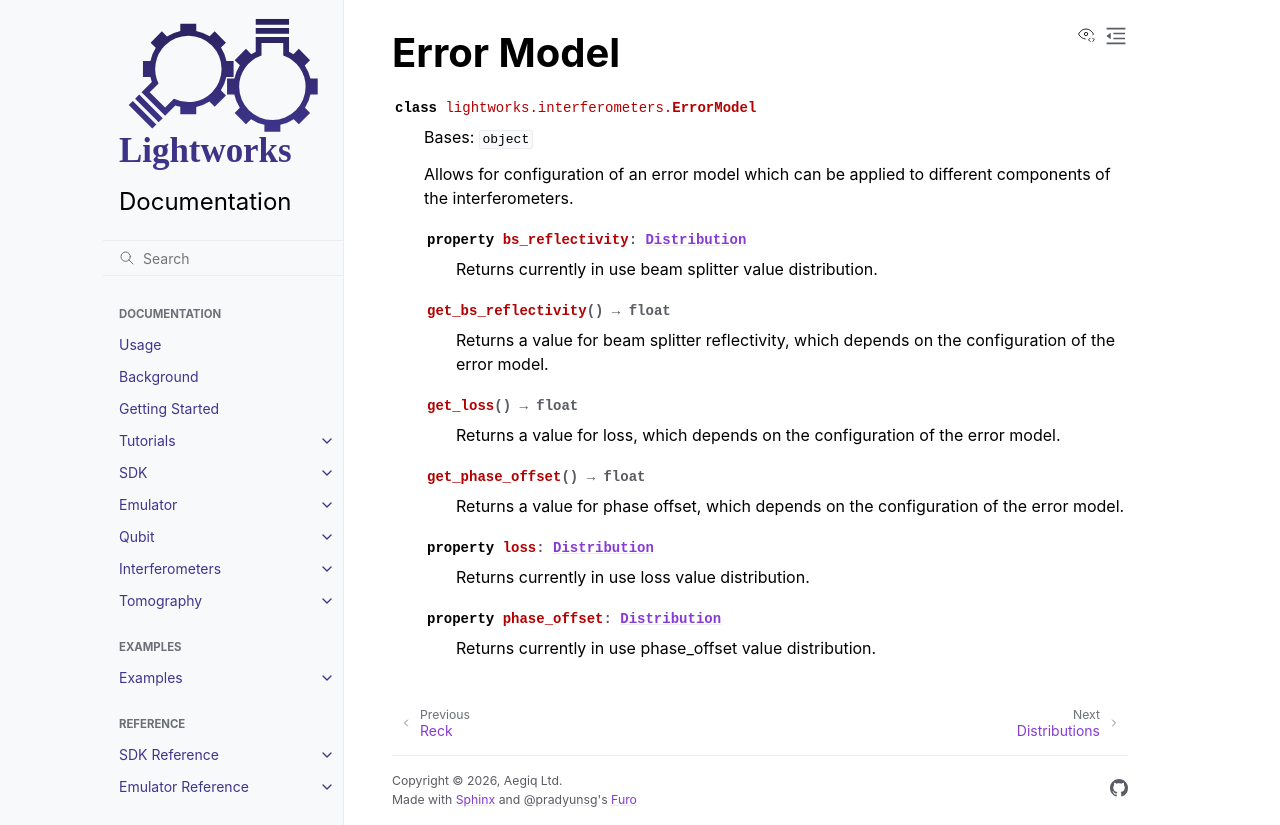

repository: Aegiq/lightworks · page: interferometers_reference/error_model.html · generator: sphinx

Error Model
===========

.. autoclass:: lightworks.interferometers.ErrorModel
    :members:
